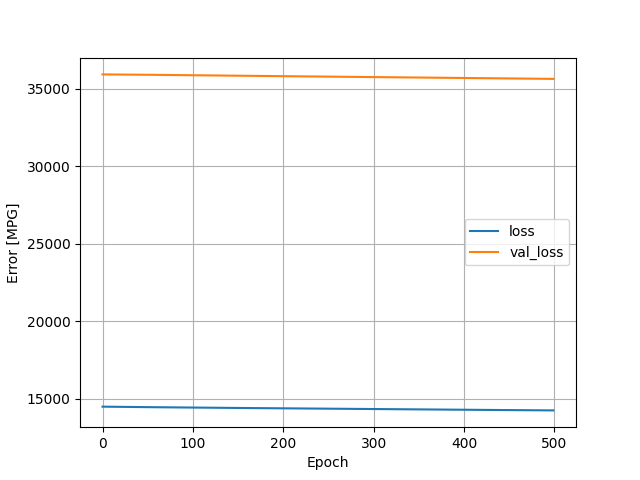

Data behind this chart, as committed beside it:
, loss, val_loss, epoch
0, 14477, 35910, 0
1, 14476, 35909, 1
2, 14475, 35909, 2
3, 14475, 35909, 3
4, 14474, 35908, 4
5, 14473, 35908, 5
6, 14472, 35908, 6
7, 14472, 35907, 7
8, 14471, 35907, 8
9, 14470, 35906, 9
10, 14469, 35906, 10
11, 14469, 35906, 11
12, 14468, 35905, 12
13, 14467, 35905, 13
14, 14467, 35904, 14
15, 14466, 35904, 15
16, 14465, 35903, 16
17, 14465, 35903, 17
18, 14464, 35902, 18
19, 14463, 35902, 19
20, 14463, 35901, 20
21, 14462, 35901, 21
22, 14461, 35900, 22
23, 14461, 35900, 23
24, 14460, 35899, 24
25, 14460, 35899, 25
26, 14459, 35898, 26
27, 14458, 35898, 27
28, 14458, 35897, 28
29, 14457, 35897, 29
30, 14457, 35896, 30
31, 14456, 35896, 31
32, 14455, 35895, 32
33, 14455, 35895, 33
34, 14454, 35894, 34
35, 14453, 35894, 35
36, 14453, 35893, 36
37, 14452, 35893, 37
38, 14452, 35892, 38
39, 14451, 35892, 39
40, 14450, 35891, 40
41, 14450, 35891, 41
42, 14449, 35890, 42
43, 14449, 35890, 43
44, 14448, 35889, 44
45, 14448, 35889, 45
46, 14447, 35888, 46
47, 14446, 35888, 47
48, 14446, 35887, 48
49, 14445, 35886, 49
50, 14445, 35886, 50
51, 14444, 35885, 51
52, 14443, 35885, 52
53, 14443, 35884, 53
54, 14442, 35884, 54
55, 14442, 35883, 55
56, 14441, 35883, 56
57, 14441, 35882, 57
58, 14440, 35881, 58
59, 14439, 35881, 59
... 440 more rows
